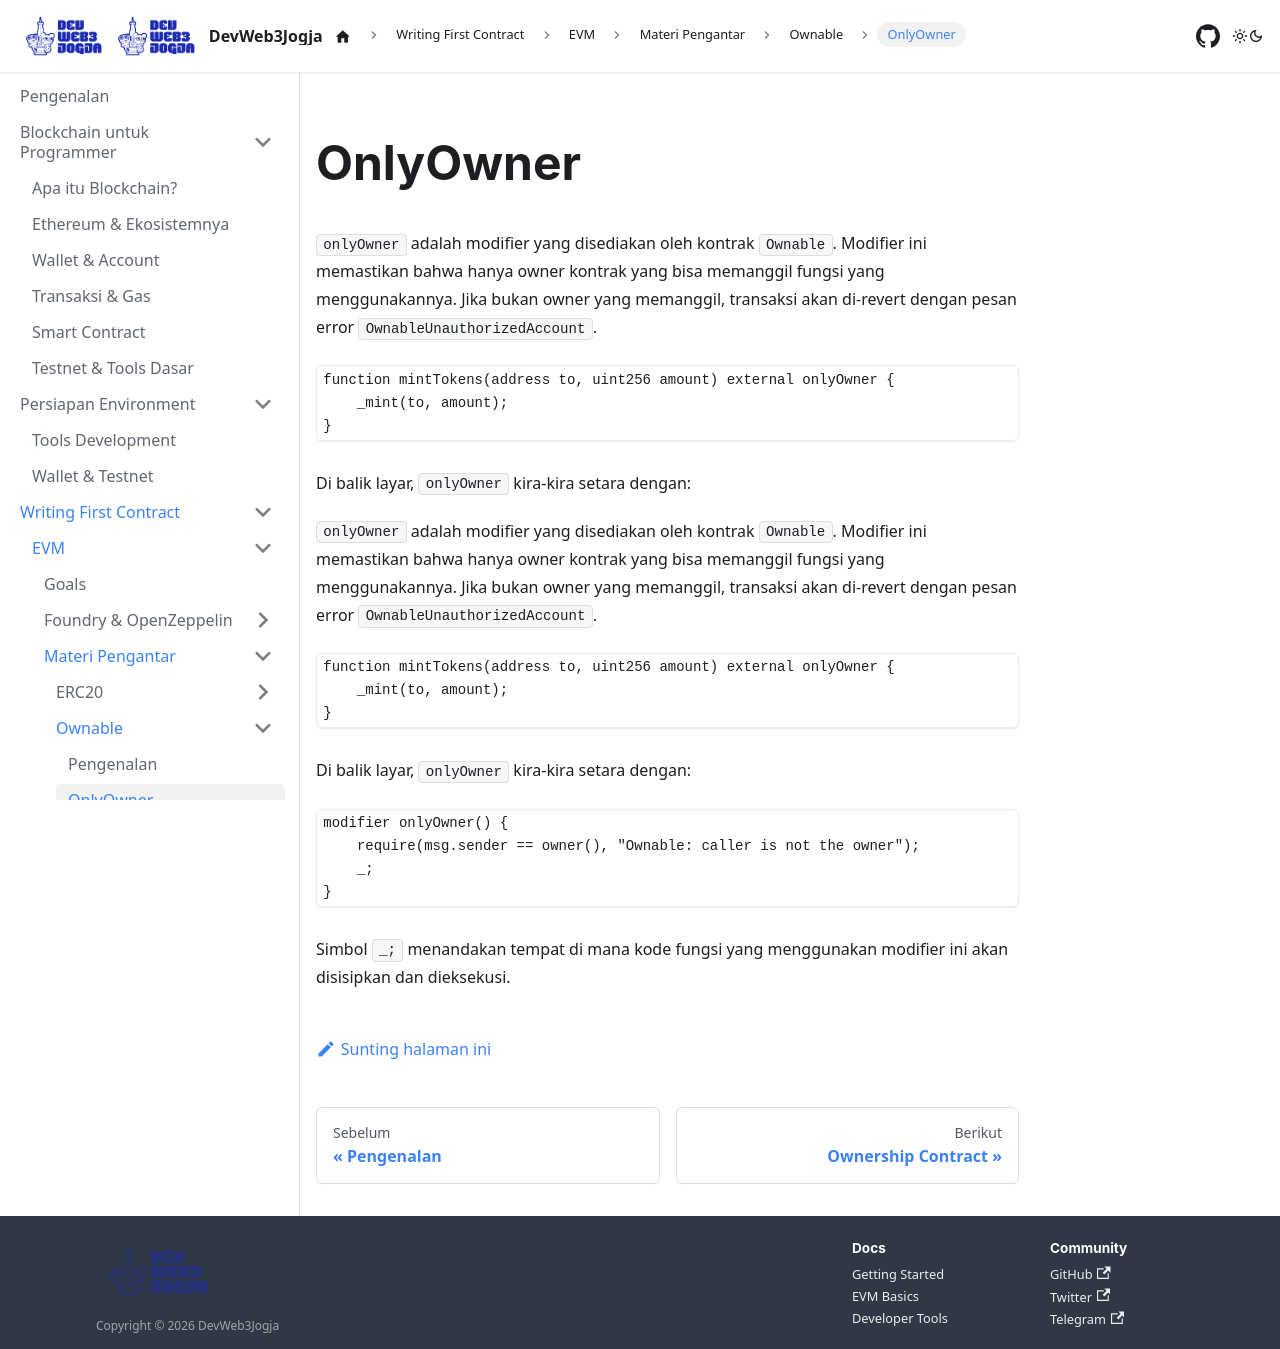

repository: DevWeb3Jogja/docs · page: evm/materi-pengantar/ownable/only-owner/index.html · generator: docusaurus

---
title: OnlyOwner
sidebar_label: OnlyOwner
---

# OnlyOwner

`onlyOwner` adalah modifier yang disediakan oleh kontrak `Ownable`. Modifier ini memastikan bahwa hanya owner kontrak yang bisa memanggil fungsi yang menggunakannya. Jika bukan owner yang memanggil, transaksi akan di-revert dengan pesan error `OwnableUnauthorizedAccount`.

```solidity
function mintTokens(address to, uint256 amount) external onlyOwner {
    _mint(to, amount);
}
```

Di balik layar, `onlyOwner` kira-kira setara dengan:

`onlyOwner` adalah modifier yang disediakan oleh kontrak `Ownable`. Modifier ini memastikan bahwa hanya owner kontrak yang bisa memanggil fungsi yang menggunakannya. Jika bukan owner yang memanggil, transaksi akan di-revert dengan pesan error `OwnableUnauthorizedAccount`.

```solidity
function mintTokens(address to, uint256 amount) external onlyOwner {
    _mint(to, amount);
}
```

Di balik layar, `onlyOwner` kira-kira setara dengan:

```solidity
modifier onlyOwner() {
    require(msg.sender == owner(), "Ownable: caller is not the owner");
    _;
}
```

Simbol `_;` menandakan tempat di mana kode fungsi yang menggunakan modifier ini akan disisipkan dan dieksekusi.
